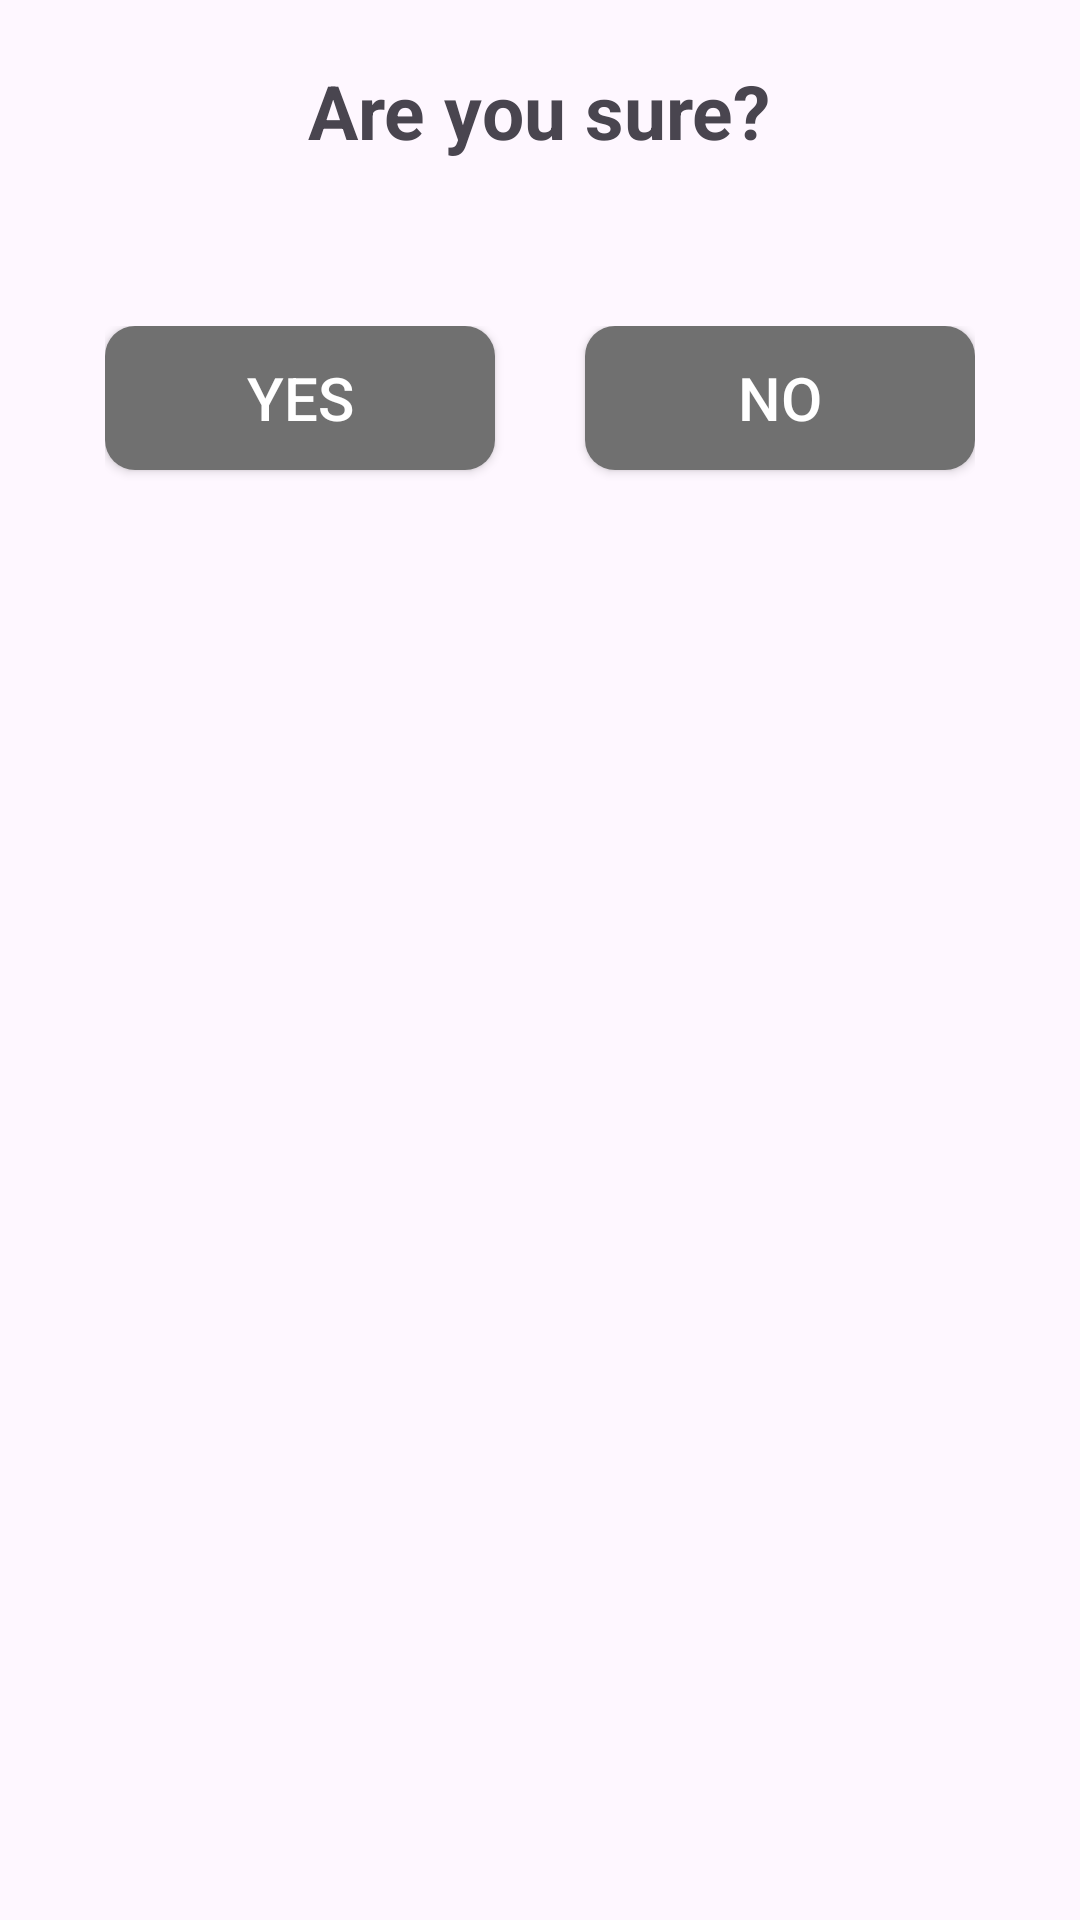

Here is an Android app screen rendered from its layout file. Give the layout XML and the strings, colors and styles it references.
<!-- AndroidManifest.xml: application theme Theme.EcoScan -->
<!-- res/layout/dialog_confirm.xml -->
<?xml version="1.0" encoding="utf-8"?>
<LinearLayout xmlns:android="http://schemas.android.com/apk/res/android"
    android:layout_width="match_parent"
    android:layout_height="wrap_content"
    android:layout_margin="20dp"
    android:gravity="center"

    android:orientation="vertical">

    <TextView
        android:id="@+id/d_confirm"
        android:layout_width="wrap_content"
        android:layout_height="wrap_content"
        android:padding="20dp"
        android:text="@string/are_you_sure"
        android:textSize="25sp"
        android:textStyle="bold" />

    <LinearLayout
        android:layout_width="match_parent"
        android:layout_height="match_parent"
        android:layout_margin="35dp"
        android:orientation="horizontal">

        <Button
            android:id="@+id/btn_yes"
            android:background="@drawable/btn_rounded"
            android:textColor="@color/white"
            android:textSize="20sp"
            android:layout_width="wrap_content"
            android:layout_height="wrap_content"
            android:layout_weight="1"
            android:layout_marginEnd="15dp"
            android:text="@string/yes" />

        <Button
            android:id="@+id/btn_no"
            android:background="@drawable/btn_rounded"
            android:textColor="@color/white"
            android:textSize="20sp"
            android:layout_width="wrap_content"
            android:layout_height="wrap_content"
            android:layout_marginStart="15dp"
            android:layout_weight="1"
            android:text="@string/no" />
    </LinearLayout>


</LinearLayout>
<!-- resources referenced by this layout -->
<resources>
  <color name="white">#FFFFFFFF</color>
  <!-- drawable btn_rounded (drawable) -->
  <shape xmlns:android="http://schemas.android.com/apk/res/android"
      android:shape="rectangle">
      <solid android:color="@color/buttons" />
      <corners android:radius="10dp" /> 
  </shape>
  <string name="are_you_sure">Are you sure?</string>
  <string name="no">No</string>
  <string name="yes">Yes</string>
  <style name="Theme.EcoScan" parent="Base.Theme.EcoScan" />
  <color name="buttons">#707070</color>
  <style name="Base.Theme.EcoScan" parent="Theme.Material3.DayNight.NoActionBar">
           <item name="colorPrimary">@color/buttons</item>
           <item name="android:textSize">15sp</item>
      </style>
</resources>
